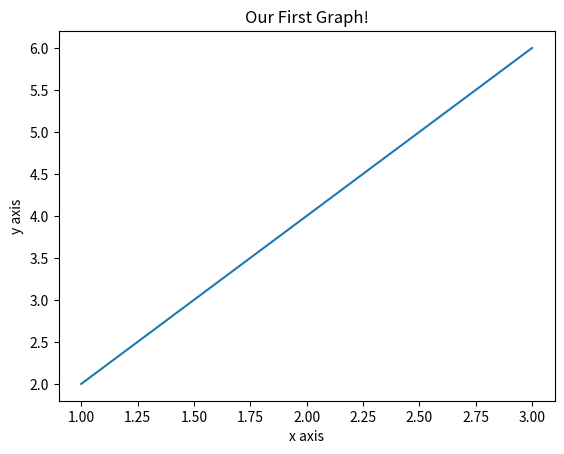

Generate this figure with matplotlib:
import matplotlib.pyplot as plt

#Plotting a graph with '.plot(x,y)'. Usually takes in 1D arrays representing the x and y coordinates in the
#x and y axis. 
#plot(x, y)        # plot x and y using default line style and color
#plot(x, y, 'bo')  # plot x and y using blue circle markers
#plot(y)           # plot y using x as index array 0..N-1
#plot(y, 'r+')     # ditto, but with red plusses
#If x and/or y are 2D arrays a separate data set will be drawn for every column. If both x and y are 2D, they
#must have the same shape. If only one of them is 2D with shape (N, m) the other must have length N and will 
#be used for every data set m.
x = [1,2,3]
y = [2,4,6]

plt.plot(x,y)

#Adding a title for the graph
plt.title('Our First Graph!')

#Adding a label for the x and y axis
plt.xlabel('x axis')
plt.ylabel('y axis')

plt.show()